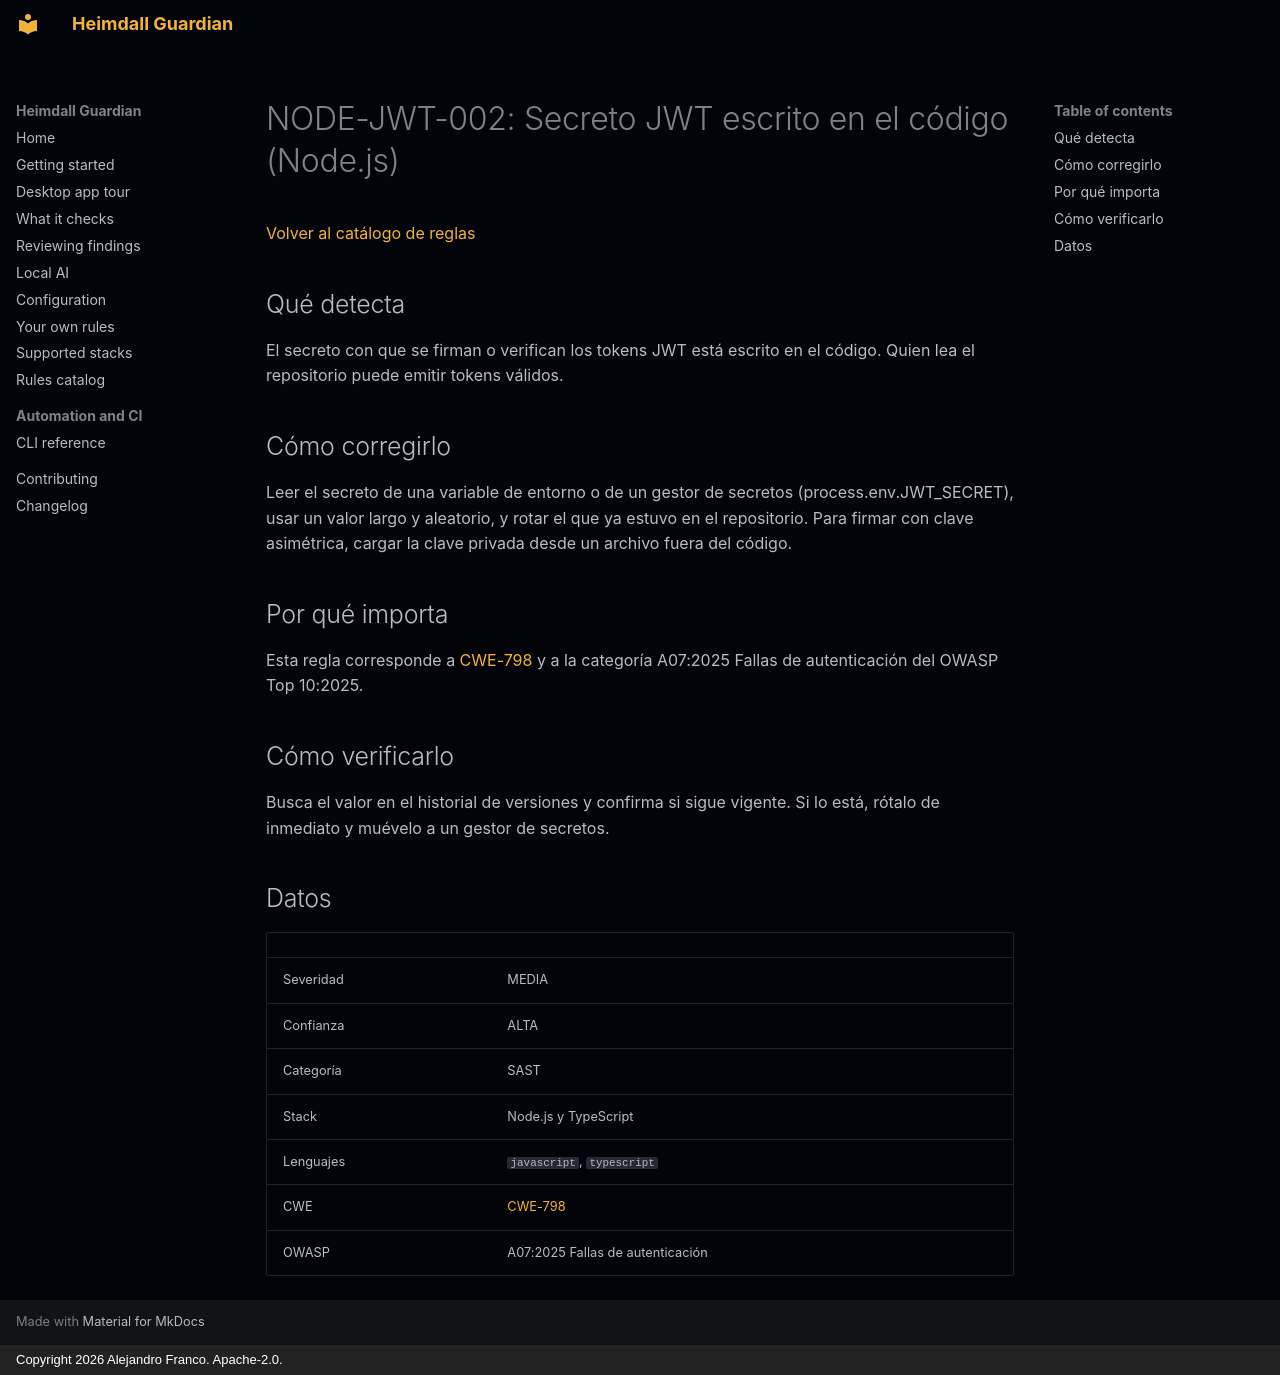

repository: jafrancov/heimdall-guardian · page: rules/NODE-JWT-002.es/index.html · generator: mkdocs · copyright: Copyright 2026 Alejandro Franco. Apache-2.0.

# NODE-JWT-002: Secreto JWT escrito en el código (Node.js)

[Volver al catálogo de reglas](index.es.md)

## Qué detecta

El secreto con que se firman o verifican los tokens JWT está escrito en el código. Quien lea el repositorio puede emitir tokens válidos.

## Cómo corregirlo

Leer el secreto de una variable de entorno o de un gestor de secretos (process.env.JWT_SECRET), usar un valor largo y aleatorio, y rotar el que ya estuvo en el repositorio. Para firmar con clave asimétrica, cargar la clave privada desde un archivo fuera del código.

## Por qué importa

Esta regla corresponde a [CWE-798](https://cwe.mitre.org/data/definitions/798.html) y a la categoría A07:2025 Fallas de autenticación del OWASP Top 10:2025.

## Cómo verificarlo

Busca el valor en el historial de versiones y confirma si sigue vigente. Si lo está, rótalo de inmediato y muévelo a un gestor de secretos.

## Datos

| | |
|---|---|
| Severidad | MEDIA |
| Confianza | ALTA |
| Categoría | SAST |
| Stack | Node.js y TypeScript |
| Lenguajes | `javascript`, `typescript` |
| CWE | [CWE-798](https://cwe.mitre.org/data/definitions/798.html) |
| OWASP | A07:2025 Fallas de autenticación |
